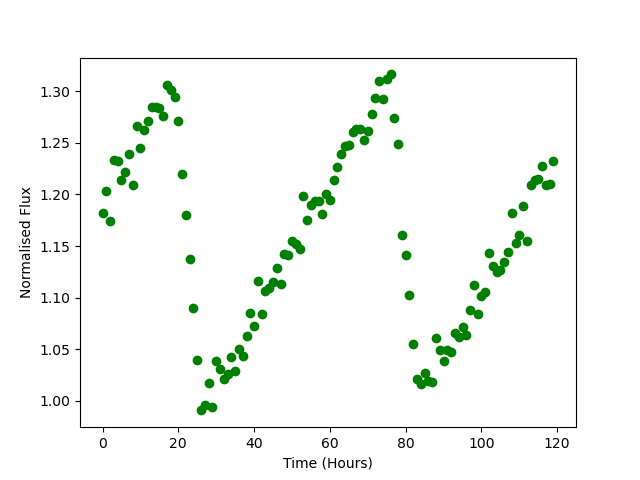

The table this chart was drawn from, first rows:
Time, Flux
0.0, 1.182
1.0, 1.203
2.0, 1.174
3.0, 1.233
4.0, 1.232
5.0, 1.214
6.0, 1.222
7.0, 1.239
8.0, 1.209
9.0, 1.267
10.0, 1.245
11.0, 1.262
12.0, 1.272
13.0, 1.284
14.0, 1.285
15.0, 1.284
16.0, 1.276
17.0, 1.306
18.0, 1.301
19.0, 1.294
20.0, 1.271
21.0, 1.22
22.0, 1.18
23.0, 1.138
24.0, 1.09
25.0, 1.039
26.0, 0.9909
27.0, 0.9958
28.0, 1.018
29.0, 0.9946
30.0, 1.039
31.0, 1.031
32.0, 1.021
33.0, 1.026
34.0, 1.043
35.0, 1.029
36.0, 1.05
37.0, 1.044
38.0, 1.063
39.0, 1.086
40.0, 1.073
41.0, 1.116
42.0, 1.085
43.0, 1.107
44.0, 1.109
45.0, 1.116
46.0, 1.129
47.0, 1.113
48.0, 1.142
49.0, 1.142
50.0, 1.155
51.0, 1.152
52.0, 1.147
53.0, 1.199
54.0, 1.175
55.0, 1.189
56.0, 1.193
57.0, 1.194
58.0, 1.182
59.0, 1.201
... 60 more rows
